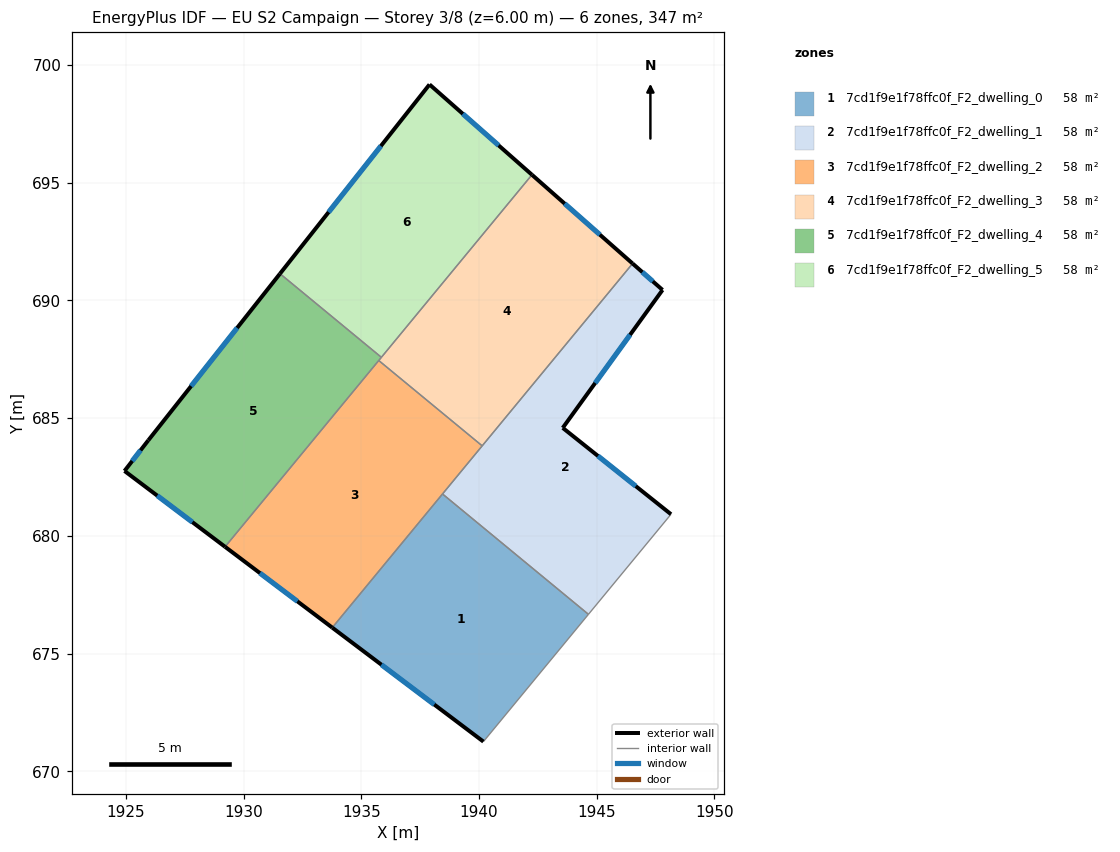
=== STOREY PLAN SPEC (per zone: floor XY polygon, exterior-wall plan segments, windows/doors) ===
zone 1: 7cd1f9e1f78ffc0f_F2_dwelling_0  (57.8 m²)
  floor: (1944.65, 676.67) (1940.19, 671.26) (1933.76, 676.10) (1938.45, 681.78)
  exterior wall: (1933.76, 676.10) – (1940.19, 671.26)  [8.0 m]
    window: (1935.85, 674.53) – (1938.10, 672.83)  [2.9 m²]
  interior walls: 3
zone 2: 7cd1f9e1f78ffc0f_F2_dwelling_1  (57.8 m²)
  floor: (1947.80, 690.45) (1943.56, 684.59) (1948.16, 680.92) (1944.65, 676.67) (1938.45, 681.78) (1946.52, 691.57)
  exterior wall: (1948.16, 680.92) – (1943.56, 684.59)  [5.9 m]
    window: (1946.66, 682.11) – (1945.05, 683.39)  [2.2 m²]
  exterior wall: (1947.80, 690.45) – (1946.52, 691.57)  [1.7 m]
    window: (1947.38, 690.81) – (1946.94, 691.21)  [0.6 m²]
  exterior wall: (1943.56, 684.59) – (1947.80, 690.45)  [7.2 m]
    window: (1944.93, 686.49) – (1946.42, 688.54)  [2.7 m²]
  interior walls: 4
zone 3: 7cd1f9e1f78ffc0f_F2_dwelling_2  (57.8 m²)
  floor: (1940.13, 683.82) (1933.76, 676.10) (1929.21, 679.54) (1935.74, 687.45)
  exterior wall: (1929.21, 679.54) – (1933.76, 676.10)  [5.7 m]
    window: (1930.69, 678.42) – (1932.28, 677.22)  [2.1 m²]
  interior walls: 4
zone 4: 7cd1f9e1f78ffc0f_F2_dwelling_3  (57.8 m²)
  floor: (1946.52, 691.57) (1940.13, 683.82) (1935.74, 687.45) (1942.25, 695.34)
  exterior wall: (1946.52, 691.57) – (1942.25, 695.34)  [5.7 m]
    window: (1945.13, 692.80) – (1943.64, 694.11)  [2.1 m²]
  interior walls: 4
zone 5: 7cd1f9e1f78ffc0f_F2_dwelling_4  (57.8 m²)
  floor: (1935.85, 687.58) (1929.21, 679.54) (1924.94, 682.76) (1925.95, 684.06) (1931.54, 691.14)
  exterior wall: (1925.95, 684.06) – (1924.94, 682.76)  [1.6 m]
    window: (1925.62, 683.64) – (1925.27, 683.18)  [0.6 m²]
  exterior wall: (1931.54, 691.14) – (1925.95, 684.06)  [9.0 m]
    window: (1929.72, 688.84) – (1927.77, 686.36)  [3.3 m²]
  exterior wall: (1924.94, 682.76) – (1929.21, 679.54)  [5.4 m]
    window: (1926.33, 681.71) – (1927.82, 680.58)  [2.0 m²]
  interior walls: 3
zone 6: 7cd1f9e1f78ffc0f_F2_dwelling_5  (57.8 m²)
  floor: (1942.25, 695.34) (1935.85, 687.58) (1931.54, 691.14) (1937.90, 699.18)
  exterior wall: (1937.90, 699.18) – (1931.54, 691.14)  [10.2 m]
    window: (1935.83, 696.56) – (1933.61, 693.75)  [3.8 m²]
  exterior wall: (1942.25, 695.34) – (1937.90, 699.18)  [5.8 m]
    window: (1940.83, 696.59) – (1939.31, 697.93)  [2.1 m²]
  interior walls: 2

=== DERIVED (storey summary) ===
Building: EU S2 Campaign
Storey: 3 of 8  (floor level z = 6.00 m)
Storey gross floor area: 346.5 m²
Zones on this storey: 6
  - 7cd1f9e1f78ffc0f_F2_dwelling_0: floor 57.8 m²; exterior wall 8.0 m (24.1 m²); 1 window(s) 2.9 m²; WWR 12.2%
  - 7cd1f9e1f78ffc0f_F2_dwelling_1: floor 57.8 m²; exterior wall 14.8 m (44.4 m²); 3 window(s) 5.4 m²; WWR 12.2%
  - 7cd1f9e1f78ffc0f_F2_dwelling_2: floor 57.8 m²; exterior wall 5.7 m (17.1 m²); 1 window(s) 2.1 m²; WWR 12.2%
  - 7cd1f9e1f78ffc0f_F2_dwelling_3: floor 57.8 m²; exterior wall 5.7 m (17.1 m²); 1 window(s) 2.1 m²; WWR 12.2%
  - 7cd1f9e1f78ffc0f_F2_dwelling_4: floor 57.8 m²; exterior wall 16.0 m (48.1 m²); 3 window(s) 5.9 m²; WWR 12.2%
  - 7cd1f9e1f78ffc0f_F2_dwelling_5: floor 57.8 m²; exterior wall 16.0 m (48.1 m²); 2 window(s) 5.9 m²; WWR 12.2%
Zone adjacency (shared interzone walls):
  - 7cd1f9e1f78ffc0f_F2_dwelling_0 ↔ 7cd1f9e1f78ffc0f_F2_dwelling_1
  - 7cd1f9e1f78ffc0f_F2_dwelling_0 ↔ 7cd1f9e1f78ffc0f_F2_dwelling_2
  - 7cd1f9e1f78ffc0f_F2_dwelling_1 ↔ 7cd1f9e1f78ffc0f_F2_dwelling_2
  - 7cd1f9e1f78ffc0f_F2_dwelling_1 ↔ 7cd1f9e1f78ffc0f_F2_dwelling_3
  - 7cd1f9e1f78ffc0f_F2_dwelling_2 ↔ 7cd1f9e1f78ffc0f_F2_dwelling_3
  - 7cd1f9e1f78ffc0f_F2_dwelling_2 ↔ 7cd1f9e1f78ffc0f_F2_dwelling_4
  - 7cd1f9e1f78ffc0f_F2_dwelling_3 ↔ 7cd1f9e1f78ffc0f_F2_dwelling_4
  - 7cd1f9e1f78ffc0f_F2_dwelling_3 ↔ 7cd1f9e1f78ffc0f_F2_dwelling_5
  - 7cd1f9e1f78ffc0f_F2_dwelling_4 ↔ 7cd1f9e1f78ffc0f_F2_dwelling_5